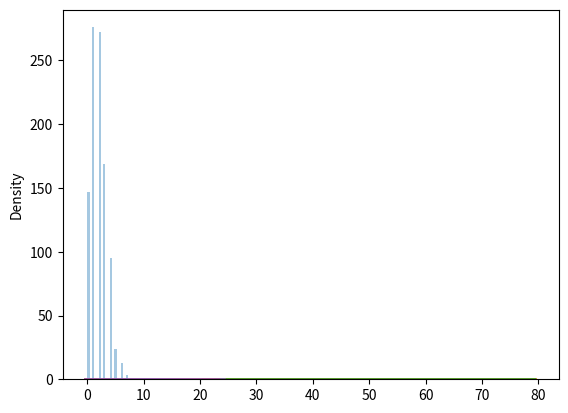

Generate this figure with matplotlib:
# Poisson Distribution
# Poisson Distribution is a Discrete Distribution.
# It estimates how many times an event can happen in a specified time.
# e.g. If someone eats twice a day what is the probability he will eat thrice?
# It has two parameters:
# lam - rate or known number of occurrences e.g. 2 for above problem.
# size - The shape of the returned array.

# Poisson Distribution
# Poisson Distribution is a Discrete Distribution.
# It estimates how many times an event can happen in a specified time. e.g.
# If someone eats twice a day what is the probability he will eat thrice?
# It has two parameters:
# lam - rate or known number of occurrences e.g. 2 for above problem.
# size - The shape of the returned array.
# Generate a random 1x10 distribution for occurrence 2:

from numpy import random
x = random.poisson(lam=2, size=10)
print(x)

#Visualization of Poisson Distribution

from numpy import random
import matplotlib.pyplot as plt
import seaborn as sns
sns.distplot(random.poisson(lam=2, size=1000), kde=False)
plt.show()

# Difference Between Normal and Poisson Distribution
# Normal distribution is continuous whereas poisson is discrete.
# But we can see that similar to binomial for a large enough poisson
#distribution it will become similar to normal distribution with certain std dev and mean.

from numpy import random
import matplotlib.pyplot as plt
import seaborn as sns
sns.distplot(random.normal(loc=50, scale=7, size=1000), hist=False, label='normal')
sns.distplot(random.poisson(lam=50, size=1000), hist=False, label='poisson')
plt.show()

# Difference Between Binomial and Poisson Distribution
# Binomial distribution only has two possible outcomes,
# whereas poisson distribution can have unlimited possible outcomes.

# But for very large n and near-zero p binomial distribution is near
# identical to poisson distribution such that n * p is nearly equal to lam.

from numpy import random
import matplotlib.pyplot as plt
import seaborn as sns

sns.distplot(random.binomial(n=1000, p=0.01, size=1000), hist=False, label='binomial')
sns.distplot(random.poisson(lam=10, size=1000), hist=False, label='poisson')

plt.show()